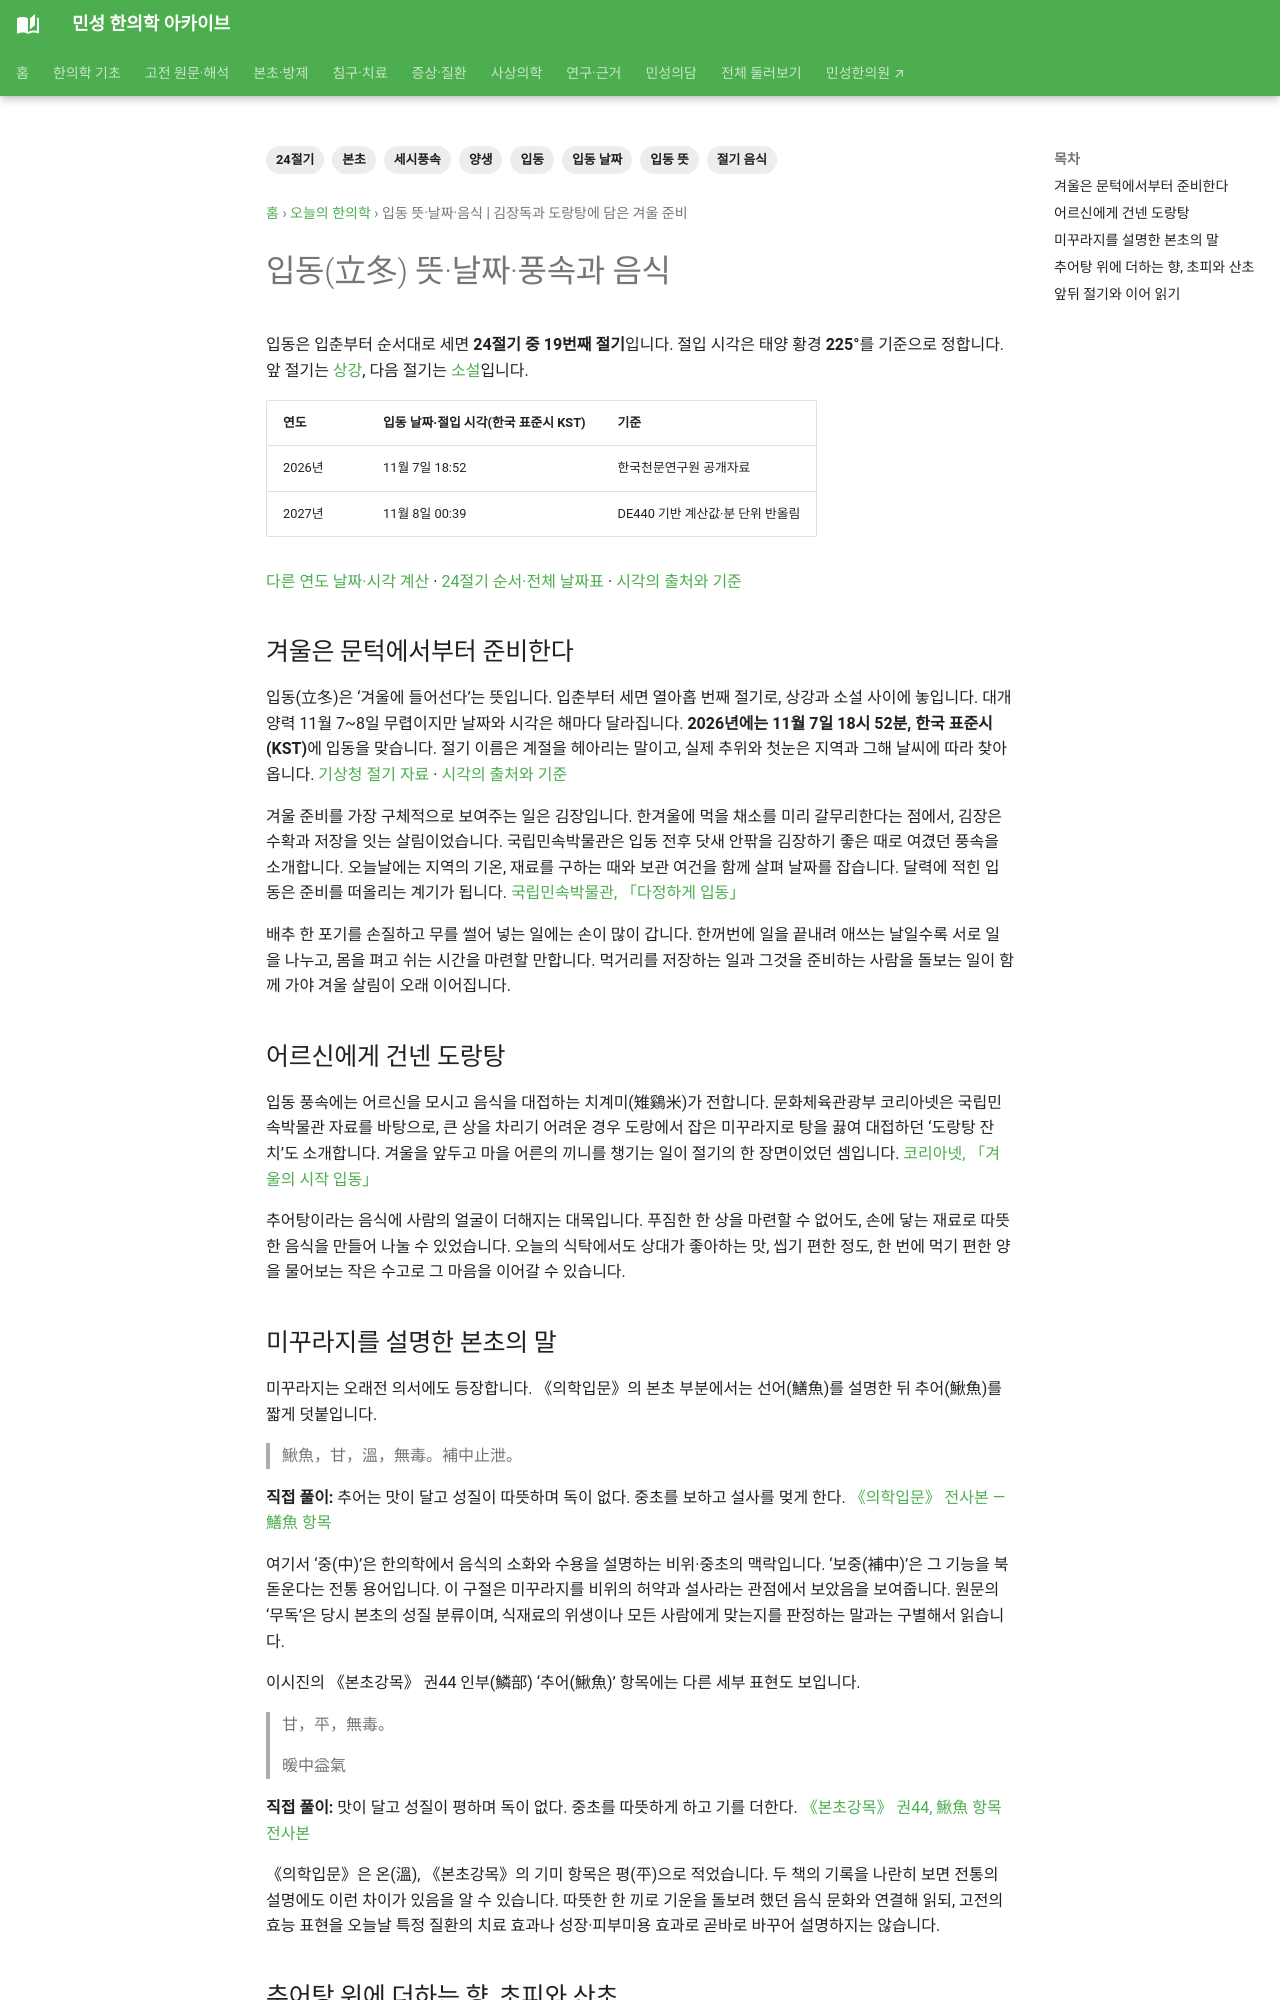

repository: joowon1111/minseong-korean-medicine-wiki · page: daily-korean-medicine/solar-terms/ipdong/index.html · generator: mkdocs

---
title: 입동 뜻·날짜·음식 | 김장독과 도랑탕에 담은 겨울 준비
description: 입동(立冬)의 뜻과 2026·2027년 날짜·절입 시각, 풍속과 음식을 알아봅니다. 김장독과 도랑탕에 담은 겨울 준비 이야기를 본초·고전 원문과 함께 읽습니다.
tags: [24절기, 입동, 입동 뜻, 입동 날짜, 절기 음식, 세시풍속, 본초, 양생]
---
# 입동(立冬) 뜻·날짜·풍속과 음식 {#ipdong}

입동은 입춘부터 순서대로 세면 **24절기 중 19번째 절기**입니다. 절입 시각은 태양 황경 **225°**를 기준으로 정합니다. 앞 절기는 [상강](sanggang.md), 다음 절기는 [소설](soseol.md)입니다.

| 연도 | 입동 날짜·절입 시각(한국 표준시 KST) | 기준 |
|---|---|---|
| 2026년 | 11월 7일 18:52 | 한국천문연구원 공개자료 |
| 2027년 | 11월 8일 00:39 | DE440 기반 계산값·분 단위 반올림 |

[다른 연도 날짜·시각 계산](../solar-terms.md#solar-calculator) · [24절기 순서·전체 날짜표](../solar-terms.md) · [시각의 출처와 기준](../solar-terms.md#annual-time)

<!-- solar-story:start -->
## 겨울은 문턱에서부터 준비한다

입동(立冬)은 ‘겨울에 들어선다’는 뜻입니다. 입춘부터 세면 열아홉 번째 절기로, 상강과 소설 사이에 놓입니다. 대개 양력 11월 7~8일 무렵이지만 날짜와 시각은 해마다 달라집니다. **2026년에는 11월 7일 18시 52분, 한국 표준시(KST)**에 입동을 맞습니다. 절기 이름은 계절을 헤아리는 말이고, 실제 추위와 첫눈은 지역과 그해 날씨에 따라 찾아옵니다. [기상청 절기 자료](https://data.kma.go.kr/climate/solarTerms/solarTerms.do?pgmNo=104) · [시각의 출처와 기준](../solar-terms.md#annual-time)

겨울 준비를 가장 구체적으로 보여주는 일은 김장입니다. 한겨울에 먹을 채소를 미리 갈무리한다는 점에서, 김장은 수확과 저장을 잇는 살림이었습니다. 국립민속박물관은 입동 전후 닷새 안팎을 김장하기 좋은 때로 여겼던 풍속을 소개합니다. 오늘날에는 지역의 기온, 재료를 구하는 때와 보관 여건을 함께 살펴 날짜를 잡습니다. 달력에 적힌 입동은 준비를 떠올리는 계기가 됩니다. [국립민속박물관, 「다정하게 입동」](https://webzine.nfm.go.kr/2016/10/18/다정하게-입동/)

배추 한 포기를 손질하고 무를 썰어 넣는 일에는 손이 많이 갑니다. 한꺼번에 일을 끝내려 애쓰는 날일수록 서로 일을 나누고, 몸을 펴고 쉬는 시간을 마련할 만합니다. 먹거리를 저장하는 일과 그것을 준비하는 사람을 돌보는 일이 함께 가야 겨울 살림이 오래 이어집니다.

## 어르신에게 건넨 도랑탕

입동 풍속에는 어르신을 모시고 음식을 대접하는 치계미(雉鷄米)가 전합니다. 문화체육관광부 코리아넷은 국립민속박물관 자료를 바탕으로, 큰 상을 차리기 어려운 경우 도랑에서 잡은 미꾸라지로 탕을 끓여 대접하던 ‘도랑탕 잔치’도 소개합니다. 겨울을 앞두고 마을 어른의 끼니를 챙기는 일이 절기의 한 장면이었던 셈입니다. [코리아넷, 「겨울의 시작 입동」](https://www.korean-culture.org/koreanet/view.do?seq=6838)

추어탕이라는 음식에 사람의 얼굴이 더해지는 대목입니다. 푸짐한 한 상을 마련할 수 없어도, 손에 닿는 재료로 따뜻한 음식을 만들어 나눌 수 있었습니다. 오늘의 식탁에서도 상대가 좋아하는 맛, 씹기 편한 정도, 한 번에 먹기 편한 양을 물어보는 작은 수고로 그 마음을 이어갈 수 있습니다.
